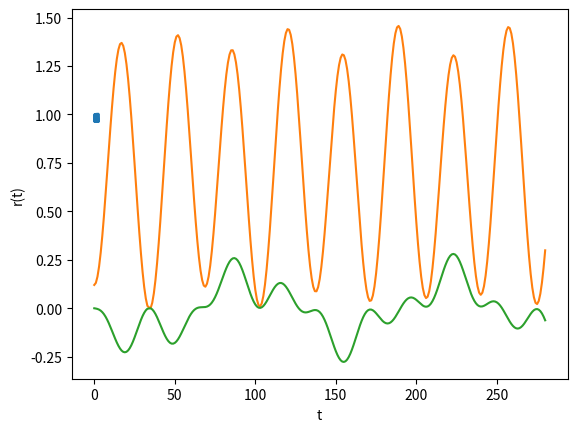

This figure's Python source:
import numpy as np
import matplotlib.pyplot as plt
from scipy.integrate import odeint

def dfdt(x, t):
    f = np.zeros(4)
    m = 75
    ks = 25000
    ka = 2500
    Rn = 1.01
    g = 9.8
    
    f[0] = x[1]
    f[1] = x[0] * (x[3]**2) - g * np.cos(x[2]) + (ks * (Rn - x[0])) / m
    f[2] = x[3]
    f[3] = (g / x[0]) * np.sin(x[2]) - (ka * x[2]) / (m * x[0]**2) - (2 * x[1] * x[3]) / x[0]
    
    return f

tspan = np.arange(0, 2.81, 0.01)
x0 = np.array([0.965, 0, 0, -1.09])
x = odeint(dfdt, x0, tspan)

plt.plot(tspan, x[:, 0])
plt.xlabel('t')
plt.ylabel('r(t)')
plt.show()

ks = 25000
DL = np.abs(0.96151 - x[:, 0])

Fy = ks * DL * np.cos(x[:, 2]) / (9.8 * 74)
Fx = ks * DL * np.sin(x[:, 2]) / (9.8 * 74)

plt.plot(Fy)
plt.plot(Fx)
plt.show()